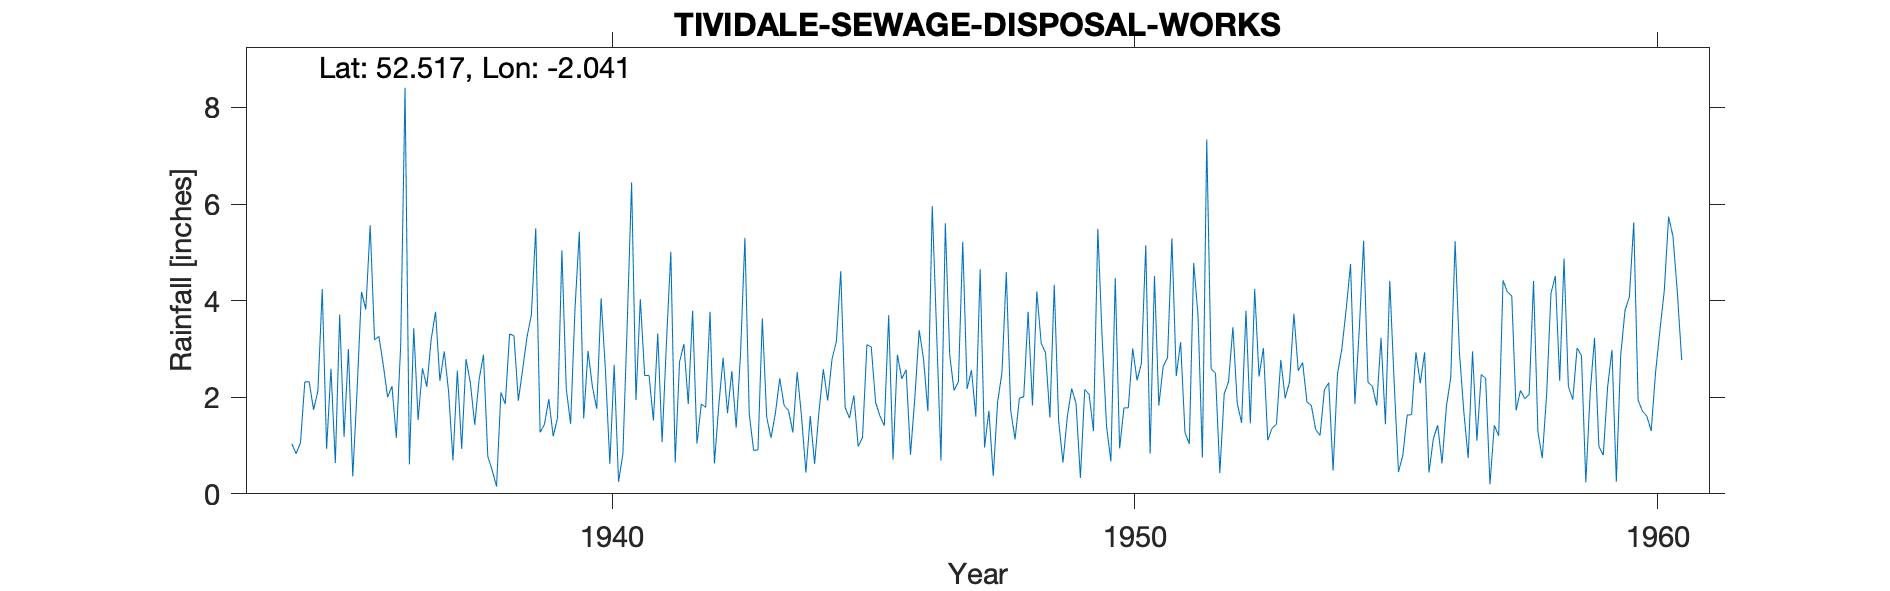

The data file committed next to this chart (first rows):
TIVIDALE-SEWAGE-DISPOSAL-WORKS, , , , , , , , , , , , , , , , , , , , , , , 
Grid ref, SO973910, Long, -2.041, Lat, 52.52, Elevation, 432, ft., , , , , , , , , , , , , , , 
Station no, 2326/5, , , , , , , , , , , , , , , , , , , , , , 
, 1931, 1932, 1933, 1934, 1935, 1936, 1937, 1938, 1939, 1940, 1941, 1942, 1943, 1944, 1945, 1946, 1947, 1948, 1949, 1950, 1951, 1952, 1953
January, , , , , 0.93, 3.26, 3.2, 2.88, 5.5, 2.96, 4.03, 3.79, 5.3, 2.52, 1.57, 2.38, 2.14, 4.59, 1.52, 0.67, 2.64, 2.5, 1.11
February, , , , , 2.59, 2.67, 3.77, 0.77, 1.27, 2.22, 2.45, 1.04, 1.65, 1.6, 2.04, 2.57, 2.32, 1.73, 0.65, 4.47, 2.82, 0.43, 1.36
March, , , , , 0.64, 2, 2.34, 0.49, 1.44, 1.76, 2.45, 1.86, 0.9, 0.44, 0.98, 0.81, 5.22, 1.13, 1.6, 0.94, 5.29, 2.07, 1.44
April, , , , , 3.71, 2.23, 2.95, 0.15, 1.96, 4.05, 1.52, 1.79, 0.91, 1.61, 1.17, 1.99, 2.17, 1.98, 2.18, 1.78, 2.44, 2.32, 2.77
May, , , , 1.04, 1.18, 1.16, 2.11, 2.1, 1.19, 2.55, 3.32, 3.77, 3.63, 0.62, 3.09, 3.39, 2.56, 2.01, 1.87, 1.78, 3.14, 3.45, 1.98
June, , , , 0.83, 3, 3.06, 0.69, 1.86, 1.57, 0.62, 1.07, 0.63, 1.59, 1.7, 3.04, 2.79, 1.6, 3.77, 0.33, 3.01, 1.27, 1.87, 2.32
July, , , , 1.06, 0.36, 8.41, 2.55, 3.31, 5.04, 2.67, 3.14, 1.82, 1.16, 2.58, 1.89, 1.71, 4.65, 1.83, 2.16, 2.35, 1.03, 1.47, 3.73
August, , , , 2.32, 2.16, 0.61, 0.93, 3.27, 2.17, 0.25, 5.01, 2.82, 1.67, 1.93, 1.61, 5.96, 0.96, 4.19, 2.06, 2.7, 4.78, 3.79, 2.55
September, , , , 2.32, 4.18, 3.43, 2.79, 1.93, 1.45, 0.83, 0.65, 1.67, 2.39, 2.79, 1.41, 3.35, 1.72, 3.12, 1.3, 5.15, 3.69, 1.46, 2.72
October, , , , 1.74, 3.82, 1.53, 2.29, 2.58, 3.82, 3.54, 2.73, 2.54, 1.83, 3.16, 3.7, 0.69, 0.37, 2.92, 5.49, 0.83, 0.75, 4.24, 1.9
November, , , , 2.13, 5.56, 2.6, 1.43, 3.25, 5.43, 6.45, 3.1, 1.37, 1.73, 4.61, 0.71, 5.6, 1.9, 1.58, 3.21, 4.51, 7.34, 2.43, 1.83
December, , , , 4.24, 3.19, 2.22, 2.37, 3.71, 1.56, 1.94, 1.86, 2.9, 1.27, 1.79, 2.88, 2.88, 2.51, 4.33, 1.4, 1.83, 2.59, 3.02, 1.33
Total, , , , , 31.32, 33.18, 27.42, 26.3, 32.4, 29.84, 31.33, 26, 24.03, 25.35, 24.09, 34.12, 28.12, 33.18, 23.77, 30.02, 37.78, 29.05, 25.04
MIDAS src_id 2995 TIVIDALE S WKS Start 1…, , , , , , , , , , , , , , , , , , , , , , , 
NGR is Tividale Sewage Works. Altitudes …, , , , , , , , , , , , , , , , , , , , , , , 
